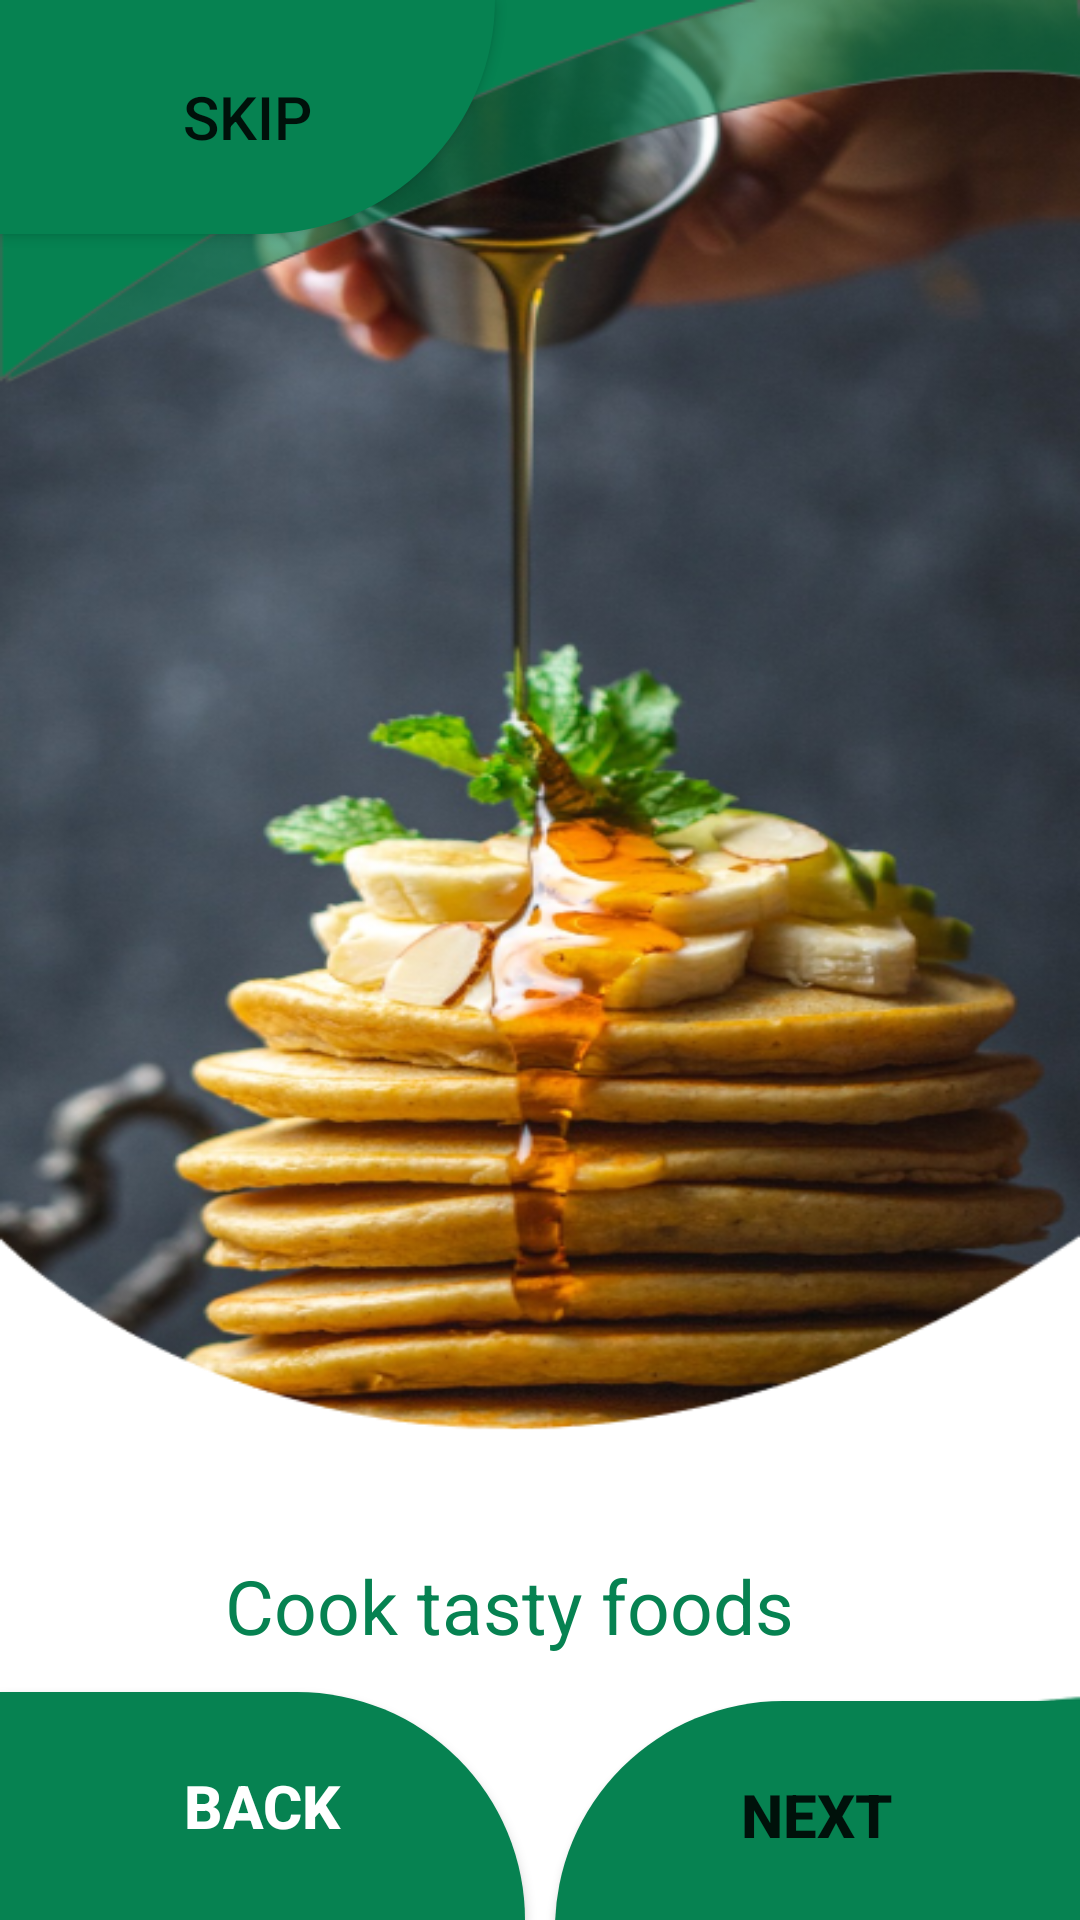

Here is an Android app screen rendered from its layout file. Give the layout XML and the strings, colors and styles it references.
<!-- AndroidManifest.xml: application theme Theme.Lovify -->
<!-- res/layout/activity_splash_screen02.xml -->
<?xml version="1.0" encoding="utf-8"?>
<androidx.constraintlayout.widget.ConstraintLayout xmlns:android="http://schemas.android.com/apk/res/android"
    xmlns:app="http://schemas.android.com/apk/res-auto"
    xmlns:tools="http://schemas.android.com/tools"
    android:layout_width="match_parent"
    android:layout_height="match_parent"
    android:background="@drawable/imagefood2"
    tools:context=".SplashScreen02">

    <Button
        android:id="@+id/btnSkip"
        android:layout_width="165dp"
        android:layout_height="78dp"
        android:background="@drawable/skipbution"
        android:text="Skip"
        android:textAllCaps="true"
        android:textSize="20sp"
        app:layout_constraintBottom_toTopOf="@id/btnskipbottomguide"
        app:layout_constraintEnd_toEndOf="parent"
        app:layout_constraintHorizontal_bias="0.0"
        app:layout_constraintStart_toStartOf="parent"
        app:layout_constraintTop_toTopOf="parent"
        app:layout_constraintVertical_bias="0.0" />

    <androidx.constraintlayout.widget.Guideline
        android:id="@+id/btnskipbottomguide"
        android:layout_width="wrap_content"
        android:layout_height="wrap_content"
        android:orientation="horizontal"
        app:layout_constraintGuide_percent="0.2"/>

    <TextView
        android:id="@+id/txtmsg02"
        android:layout_width="wrap_content"
        android:layout_height="wrap_content"
        android:layout_marginTop="548dp"
        android:text="Learn to Cook"
        android:textColor="@color/green"
        android:textSize="35dp"
        android:textStyle="bold"
        android:textAlignment="center"
        app:layout_constraintBottom_toTopOf="@+id/txtdesc02"
        app:layout_constraintEnd_toEndOf="parent"
        app:layout_constraintHorizontal_bias="0.428"
        app:layout_constraintStart_toStartOf="parent"
        app:layout_constraintTop_toTopOf="parent"
        app:layout_constraintVertical_bias="1.0" />

    <TextView
        android:id="@+id/txtdesc02"
        android:layout_width="wrap_content"
        android:layout_height="wrap_content"
        android:layout_marginBottom="88dp"
        android:text="Cook tasty foods"
        android:textAlignment="center"
        android:textColor="@color/green"
        android:textSize="25dp"
        app:layout_constraintBottom_toBottomOf="parent"
        app:layout_constraintEnd_toEndOf="parent"
        app:layout_constraintHorizontal_bias="0.44"
        app:layout_constraintStart_toStartOf="parent"
        tools:ignore="MissingConstraints" />

    <androidx.constraintlayout.widget.Guideline
        android:id="@+id/nextbackLeftguide"
        android:layout_width="wrap_content"
        android:layout_height="wrap_content"
        android:orientation="vertical"
        app:layout_constraintGuide_percent="0.05"/>

    <androidx.constraintlayout.widget.Guideline
        android:id="@+id/nextbackTopGuide"
        android:layout_width="wrap_content"
        android:layout_height="wrap_content"
        android:orientation="horizontal"
        app:layout_constraintGuide_percent="0.89"/>


    <Button
        android:id="@+id/btnback"
        android:layout_width="175dp"
        android:layout_height="76dp"
        android:background="@drawable/backbutton"
        android:text="Back"
        android:textAllCaps="true"
        android:textColor="@color/white"
        android:textSize="20sp"
        android:textStyle="bold"
        app:layout_constraintBottom_toBottomOf="parent"
        app:layout_constraintEnd_toStartOf="@id/btnNext"
        app:layout_constraintHorizontal_bias="0.0"
        app:layout_constraintStart_toStartOf="parent"
        app:layout_constraintTop_toTopOf="@id/nextbackTopGuide"
        app:layout_constraintVertical_bias="1.0" />

    <Button
        android:id="@+id/btnNext"
        android:layout_width="175dp"
        android:layout_height="76dp"
        android:background="@drawable/roundedbuttonbackground"
        android:text="Next"
        android:textSize="20sp"
        android:textStyle="bold"
        app:layout_constraintEnd_toEndOf="parent"
        app:layout_constraintHorizontal_bias="1.0"
        app:layout_constraintStart_toStartOf="parent"
        app:layout_constraintTop_toTopOf="@id/nextbackTopGuide"
        app:layout_constraintBottom_toBottomOf="parent"
        tools:layout_editor_absoluteY="655dp" />

</androidx.constraintlayout.widget.ConstraintLayout>
<!-- resources referenced by this layout -->
<resources>
  <color name="green">#068251</color>
  <color name="white">#FFFFFFFF</color>
  <!-- drawable backbutton (drawable) -->
  <?xml version="1.0" encoding="utf-8"?>
  
  <selector xmlns:android="http://schemas.android.com/apk/res/android">
      <item>
          <shape>
              <solid android:color="@color/green"> </solid>
              <corners android:topRightRadius="500dp"></corners>
          </shape>
      </item>
  
  </selector>
  <!-- drawable imagefood2: png bitmap (drawable, 335595 bytes) -->
  <!-- drawable roundedbuttonbackground (drawable) -->
  <?xml version="1.0" encoding="utf-8"?>
  <shape xmlns:android="http://schemas.android.com/apk/res/android">
      <solid android:color="@color/green" />
      <corners
          android:topLeftRadius="1200dp"/>
  
  </shape>
  <!-- drawable skipbution (drawable) -->
  <?xml version="1.0" encoding="utf-8"?>
  <selector xmlns:android="http://schemas.android.com/apk/res/android">
  <item>
      <shape>
          <solid android:color="@color/green"></solid>
          <corners android:bottomRightRadius="500dp"/>
      </shape>
  </item>
  
  </selector>
  <style name="Theme.Lovify" parent="Theme.MaterialComponents.Light.NoActionBar">
          
          <item name="colorPrimary">@color/green</item>
          <item name="colorPrimaryVariant">@color/green</item>
          <item name="colorOnPrimary">@color/white</item>
          
          <item name="colorSecondary">@color/teal_200</item>
          <item name="colorSecondaryVariant">@color/teal_700</item>
          <item name="colorOnSecondary">@color/black</item>
          
          <item name="android:statusBarColor">?attr/colorPrimaryVariant</item>
          
      </style>
  <color name="teal_200">#FF03DAC5</color>
  <color name="teal_700">#FF018786</color>
  <color name="black">#FF000000</color>
</resources>
